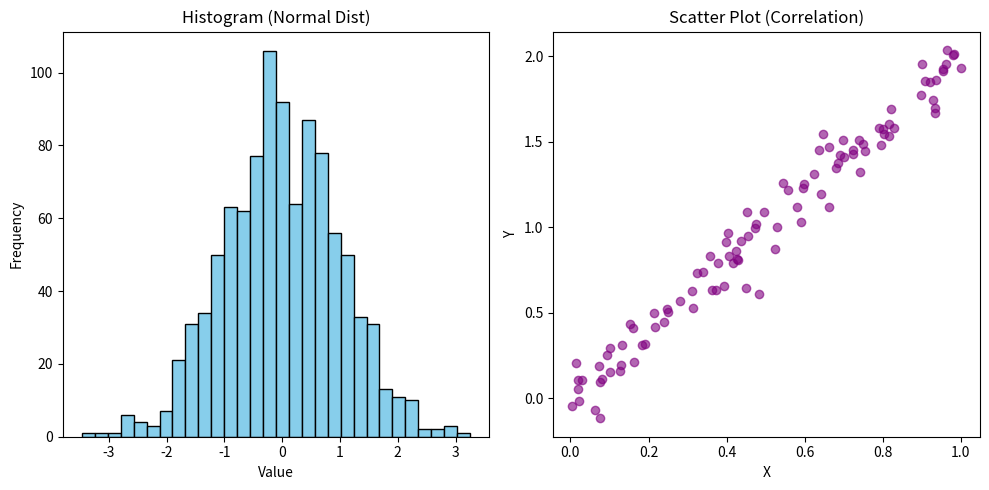

Reproduce this figure in Python.
import matplotlib.pyplot as plt
import numpy as np

def visualize_data():
    """
    Demonstrates common data visualizations.
    """
    n_points = 100
    
    # 1. Histogram (Frequency Distribution)
    data = np.random.normal(0, 1, 1000)
    
    plt.figure(figsize=(10, 5))
    plt.subplot(1, 2, 1)
    plt.hist(data, bins=30, color='skyblue', edgecolor='black')
    plt.title("Histogram (Normal Dist)")
    plt.xlabel("Value")
    plt.ylabel("Frequency")
    
    # 2. Scatter Plot (Relationship between variables)
    x = np.random.rand(n_points)
    y = 2 * x + np.random.normal(0, 0.1, n_points) # Linear correlation + noise
    
    plt.subplot(1, 2, 2)
    plt.scatter(x, y, color='purple', alpha=0.6)
    plt.title("Scatter Plot (Correlation)")
    plt.xlabel("X")
    plt.ylabel("Y")
    
    plt.tight_layout()
    plt.show()

if __name__ == "__main__":
    print("--- Statistics: Data Visualization ---")
    visualize_data()
